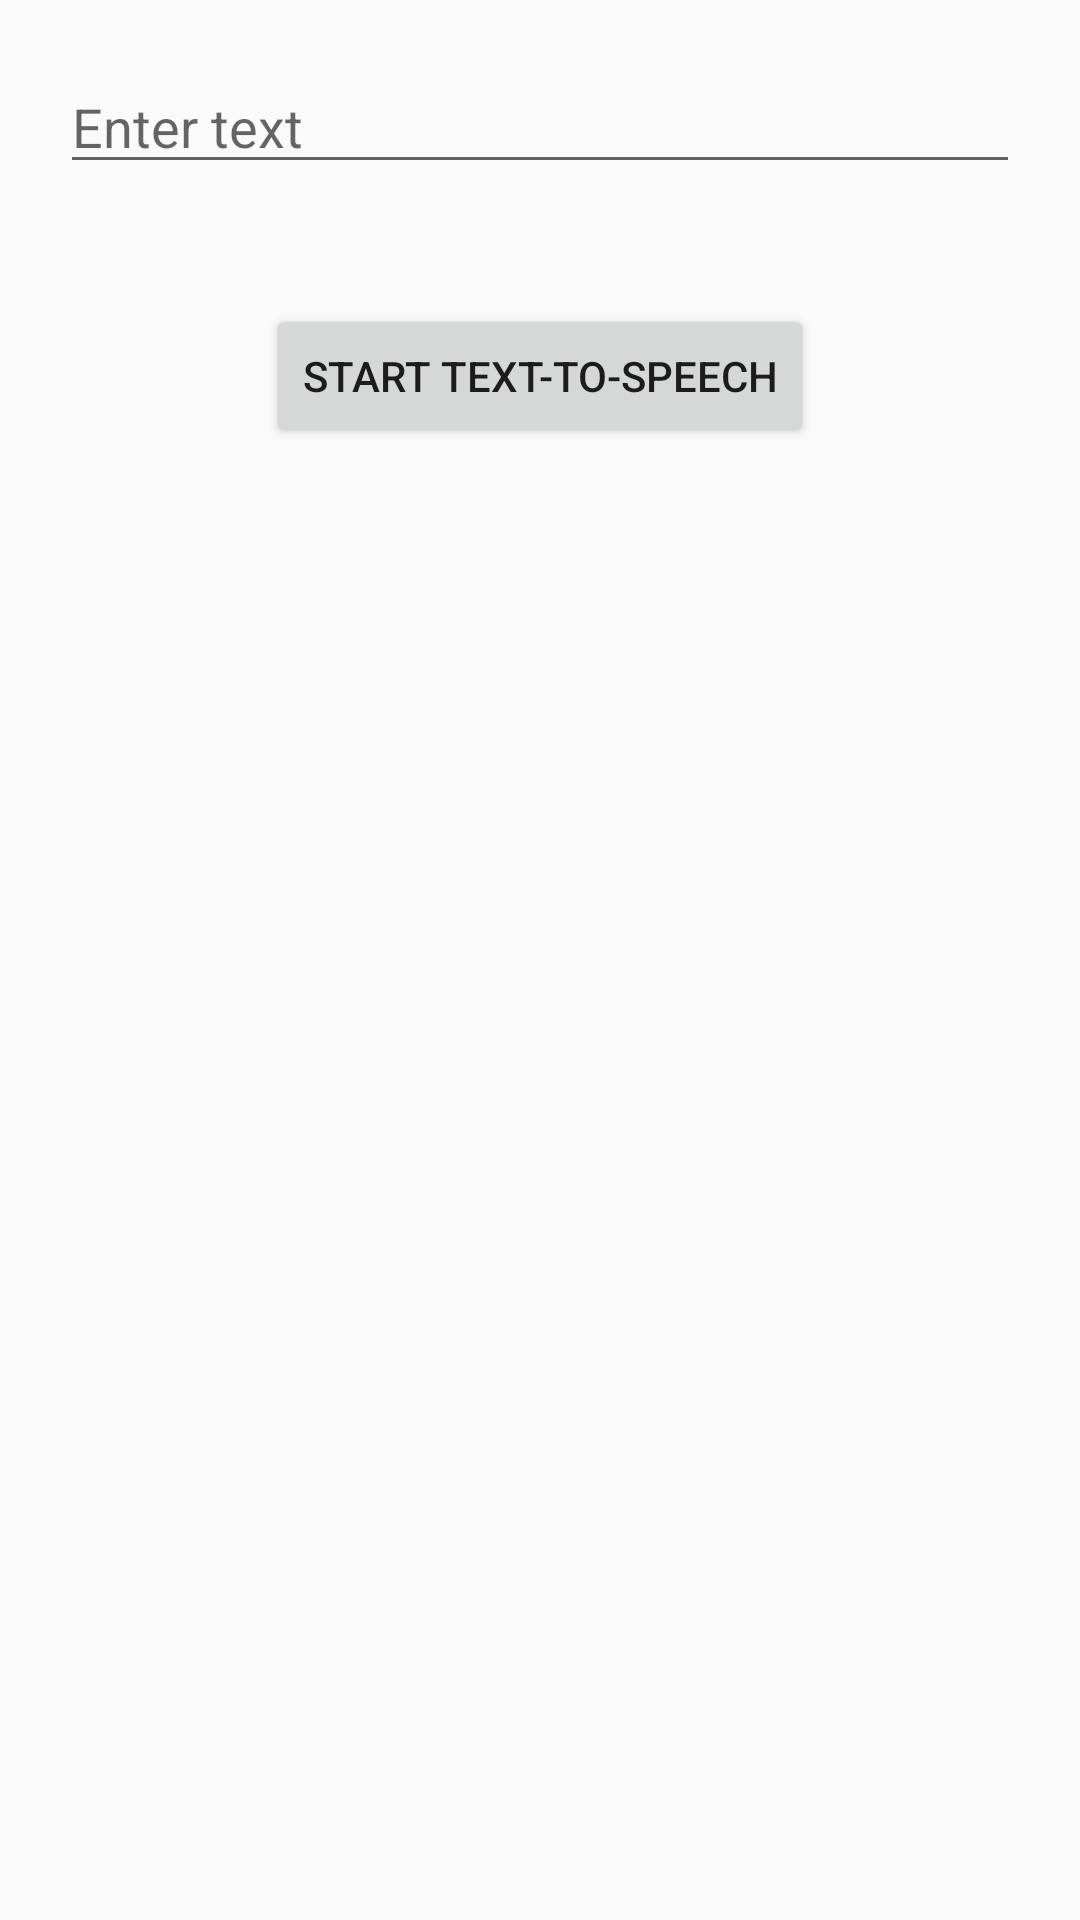

Write the Android layout XML for this screen, with the resource values it uses.
<!-- AndroidManifest.xml: application theme Theme.AT_project -->
<!-- res/layout/activity_text_recognition.xml -->
<?xml version="1.0" encoding="utf-8"?>
<RelativeLayout xmlns:android="http://schemas.android.com/apk/res/android"
    xmlns:tools="http://schemas.android.com/tools"
    android:layout_width="match_parent"
    android:layout_height="match_parent"
    tools:context=".TextRecognitionActivity">

    <EditText
        android:id="@+id/editText"
        android:layout_width="match_parent"
        android:layout_height="wrap_content"
        android:hint="Enter text"
        android:layout_margin="20dp"/>


    <Button
        android:id="@+id/btnStartTextToSpeech"
        android:layout_width="wrap_content"
        android:layout_height="wrap_content"
        android:text="Start Text-to-Speech"
        android:layout_below="@id/editText"
        android:layout_centerHorizontal="true"
        android:layout_marginTop="20dp"/>

</RelativeLayout>
<!-- resources referenced by this layout -->
<resources>
  <style name="Theme.AT_project" parent="Base.Theme.AT_project" />
  <style name="Base.Theme.AT_project" parent="Theme.AppCompat.Light.NoActionBar">
          
          
      </style>
</resources>
